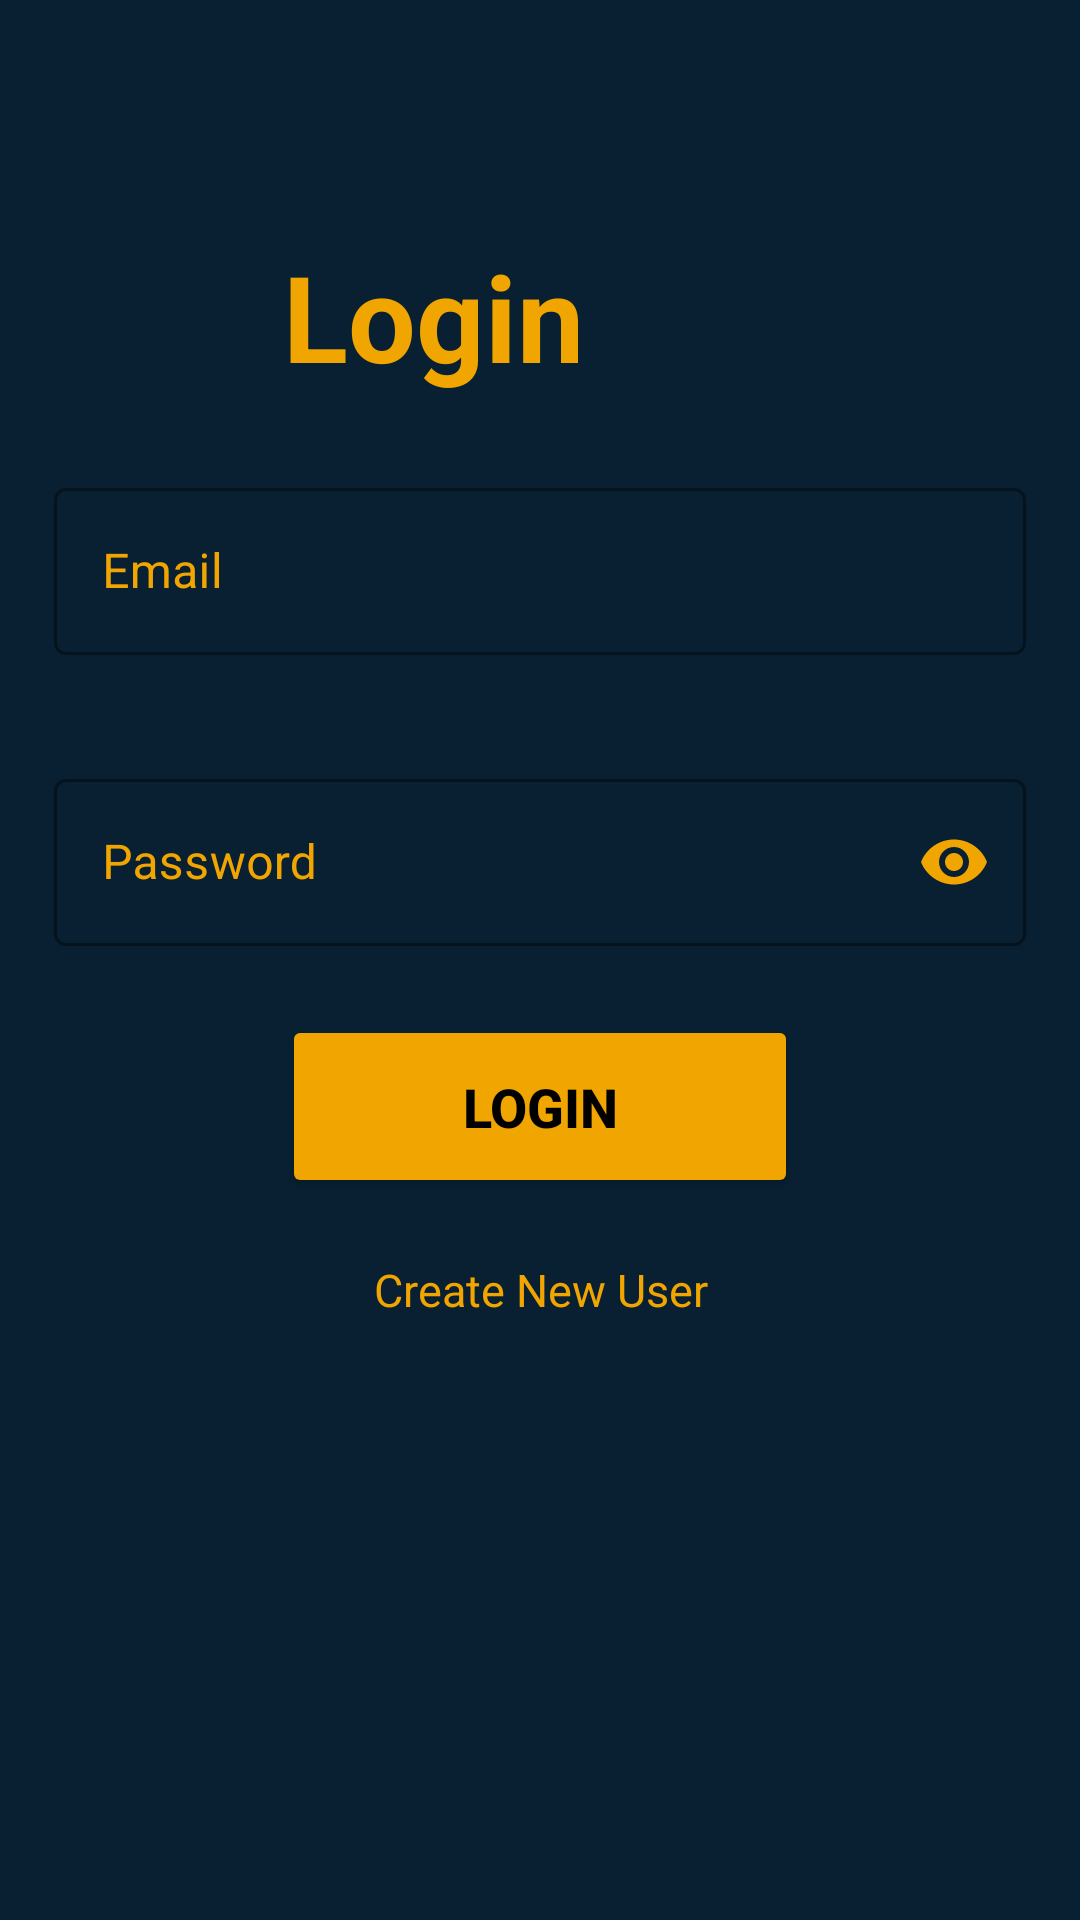

Layout XML and referenced resources for this Android screen:
<!-- AndroidManifest.xml: application theme Theme.BookDon -->
<!-- res/layout/activity_login.xml -->
<?xml version="1.0" encoding="utf-8"?>
<androidx.constraintlayout.widget.ConstraintLayout xmlns:android="http://schemas.android.com/apk/res/android"
    xmlns:app="http://schemas.android.com/apk/res-auto"
    xmlns:tools="http://schemas.android.com/tools"
    android:layout_width="match_parent"
    android:layout_height="match_parent"
    android:background="@color/blue"
    tools:context=".register">

    <TextView
        android:id="@+id/textView"
        android:layout_width="217dp"
        android:layout_height="67dp"
        android:layout_marginStart="87dp"
        android:layout_marginTop="72dp"
        android:layout_marginEnd="107dp"
        android:gravity="center"
        android:text="@string/login"
        android:textColor="@color/btn_color"
        android:textSize="40sp"
        android:textStyle="bold"
        app:layout_constraintEnd_toEndOf="parent"
        app:layout_constraintHorizontal_bias="1.0"
        app:layout_constraintStart_toStartOf="parent"
        app:layout_constraintTop_toTopOf="parent" />

    <LinearLayout
        android:layout_width="0dp"
        android:layout_height="500dp"
        android:orientation="vertical"
        app:layout_constraintBottom_toBottomOf="parent"
        app:layout_constraintEnd_toEndOf="parent"
        app:layout_constraintHorizontal_bias="0.457"
        app:layout_constraintStart_toStartOf="parent"
        app:layout_constraintTop_toBottomOf="@+id/textView"
        app:layout_constraintVertical_bias="0.331"

        >

        <com.google.android.material.textfield.TextInputLayout

            android:layout_margin="18dp"
            style="@style/Widget.MaterialComponents.TextInputLayout.OutlinedBox"
            android:layout_width="match_parent"
            android:layout_height="wrap_content"
            android:hint="Email"
            android:id="@+id/email"
            android:textColorHint="@color/btn_color"
            app:boxStrokeColor="@color/btn_color"
            app:hintTextColor="@color/btn_color"
            app:placeholderTextColor="@color/btn_color"
            >

            <com.google.android.material.textfield.TextInputEditText
                android:layout_width="match_parent"
                android:layout_height="wrap_content"
                android:inputType="textEmailAddress"
                android:maxLength="@integer/material_motion_duration_long_1"

                android:maxLines="1"
                android:textColor="@color/btn_color"
                android:textColorHint="@color/btn_color"

                android:textCursorDrawable="@color/btn_color" />
        </com.google.android.material.textfield.TextInputLayout>
        <com.google.android.material.textfield.TextInputLayout

            android:layout_margin="18dp"
            style="@style/Widget.MaterialComponents.TextInputLayout.OutlinedBox"
            android:layout_width="match_parent"
            android:layout_height="wrap_content"
            android:hint="Password"
            android:textColorHint="@color/btn_color"
            app:boxStrokeColor="@color/btn_color"
            app:hintTextColor="@color/btn_color"
            app:placeholderTextColor="@color/btn_color"
            app:passwordToggleEnabled="true"
            android:id="@+id/password"

            app:passwordToggleTint="@color/btn_color">

            <com.google.android.material.textfield.TextInputEditText
                android:layout_width="match_parent"
                android:layout_height="wrap_content"

                android:maxLength="@integer/material_motion_duration_long_1"
                android:maxLines="1"
                android:textColor="@color/btn_color"
                android:textColorHint="@color/btn_color"
                android:inputType="textPassword"
                android:textCursorDrawable="@color/btn_color"/>
        </com.google.android.material.textfield.TextInputLayout>
        <Button
            android:id="@+id/login"
            android:layout_width="172dp"
            android:layout_height="61dp"
            android:layout_margin="5dp"
            android:layout_gravity="center"
            android:backgroundTint="@color/btn_color"
            android:text="@string/login"
            android:textColor="@color/black1"
            android:textSize="18sp"
            android:textStyle="bold"
            app:circularflow_radiusInDP="15dp"
            app:cornerRadius="15dp"


            >

        </Button>

        <TextView
            android:id="@+id/newuser"
            android:layout_width="match_parent"
            android:layout_height="51dp"
            android:text="@string/newuser"
            android:textColor="@color/btn_color"
            android:gravity="center"
            android:textSize="15dp"

            />


    </LinearLayout>

</androidx.constraintlayout.widget.ConstraintLayout>
<!-- resources referenced by this layout -->
<resources>
  <color name="black1">#000000</color>
  <color name="blue">#082032</color>
  <color name="btn_color">#F0A500</color>
  <string name="login" translatable="false">Login</string>
  <string name="newuser">Create New User</string>
  <style name="Theme.BookDon" parent="Theme.MaterialComponents.DayNight.DarkActionBar">
          
          <item name="colorPrimary">@color/blue</item>
          <item name="colorPrimaryVariant">@color/blue</item>
          <item name="colorOnPrimary">@color/white</item>
          
          <item name="colorSecondary">@color/teal_200</item>
          <item name="colorSecondaryVariant">@color/teal_700</item>
          <item name="colorOnSecondary">@color/black</item>
          
          <item name="android:statusBarColor" tools:targetApi="l">?attr/colorPrimaryVariant</item>
          
      </style>
  <color name="white">#FFFFFFFF</color>
  <color name="teal_200">#FF03DAC5</color>
  <color name="teal_700">#FF018786</color>
  <color name="black">#FF000000</color>
</resources>
